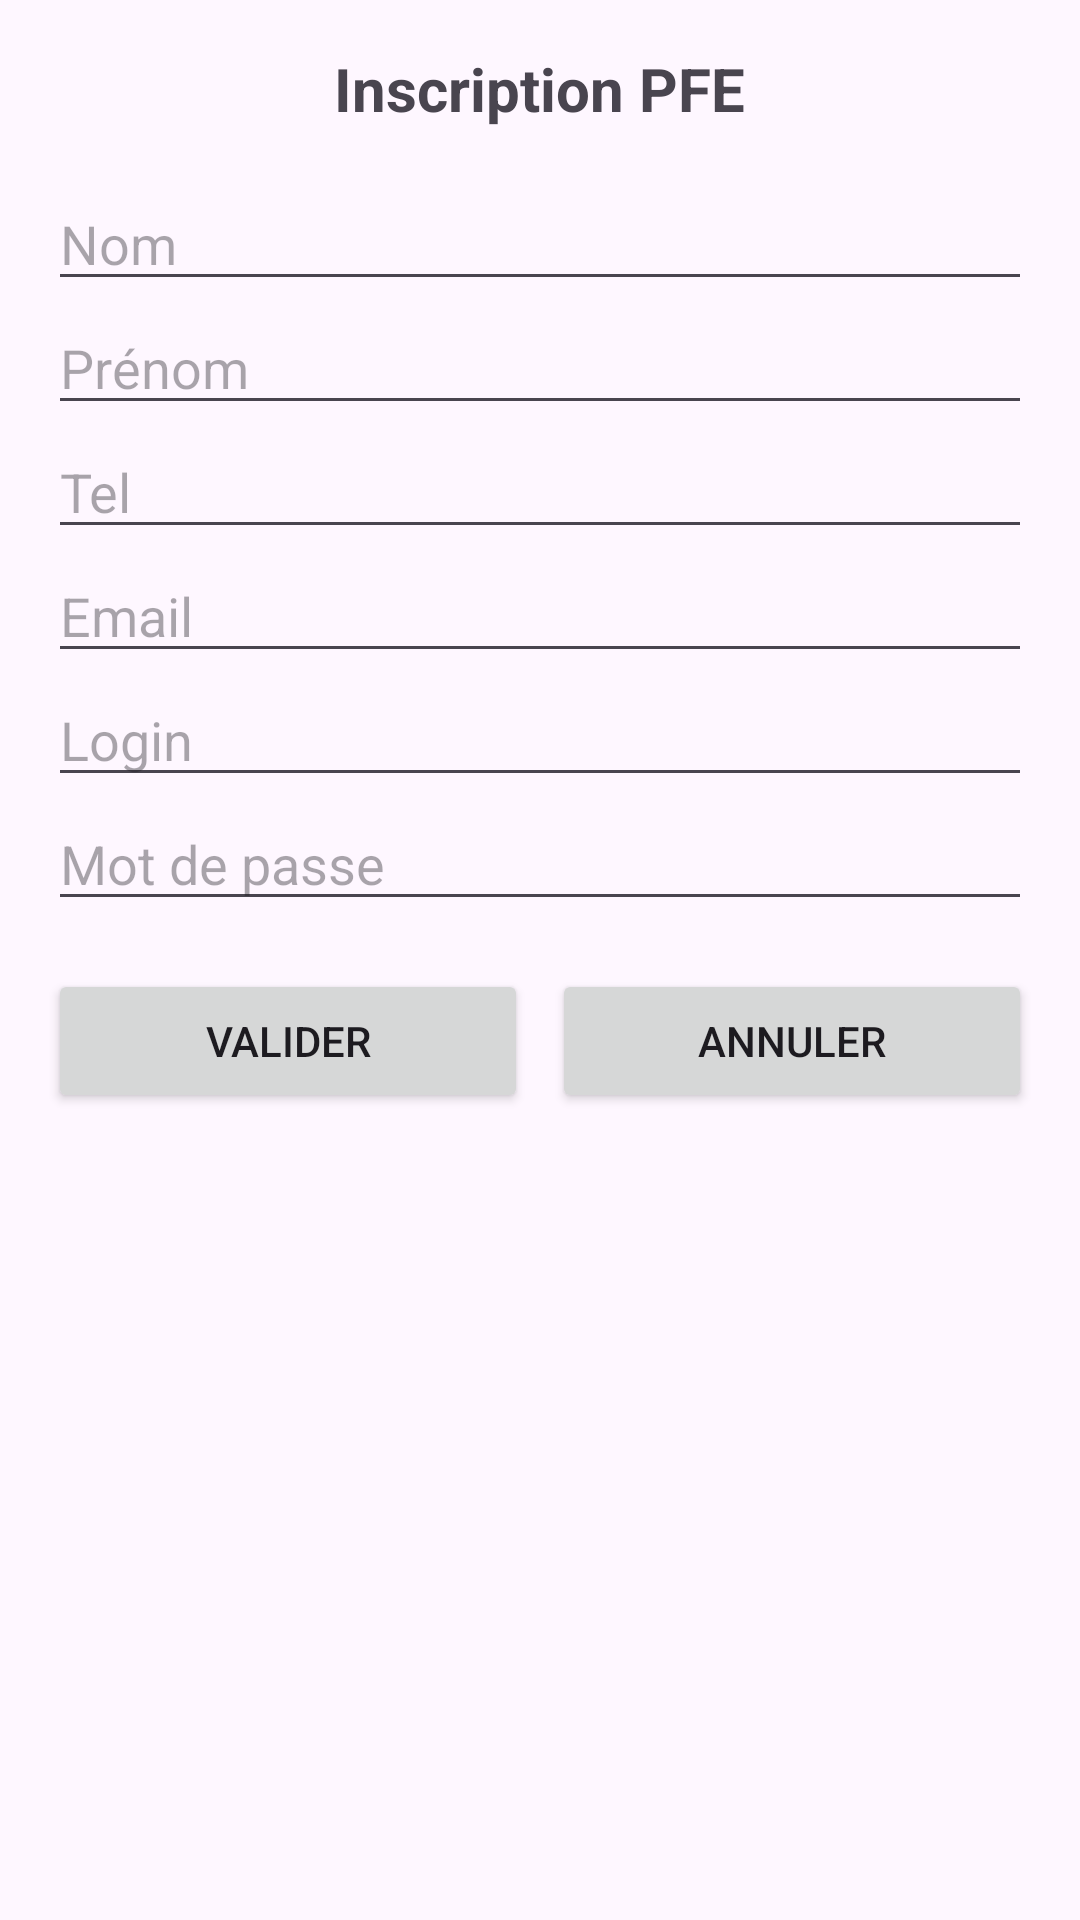

Produce the Android XML layout that renders to this screen, including the resource entries it uses.
<!-- AndroidManifest.xml: application theme Theme.MyApplicationsql -->
<!-- res/layout/activity_main.xml -->
<?xml version="1.0" encoding="utf-8"?>
<androidx.constraintlayout.widget.ConstraintLayout xmlns:android="http://schemas.android.com/apk/res/android"
    xmlns:app="http://schemas.android.com/apk/res-auto"
    xmlns:tools="http://schemas.android.com/tools"
    android:layout_width="match_parent"
    android:layout_height="match_parent"
    tools:context=".MainActivity">

    <LinearLayout
        xmlns:android="http://schemas.android.com/apk/res/android"
        android:layout_width="match_parent"
        android:layout_height="match_parent"
        android:orientation="vertical"
        android:padding="16dp">

        
        <TextView
            android:layout_width="wrap_content"
            android:layout_height="wrap_content"
            android:text="Inscription PFE"
            android:textSize="20sp"
            android:textStyle="bold"
            android:layout_gravity="center_horizontal"
            android:layout_marginBottom="16dp"/>

        
        <EditText
            android:id="@+id/Nom"
            android:layout_width="match_parent"
            android:layout_height="wrap_content"
            android:hint="Nom"
            android:inputType="text"/>

        
        <EditText
            android:id="@+id/Prenom"
            android:layout_width="match_parent"
            android:layout_height="wrap_content"
            android:hint="Prénom"
            android:inputType="text"/>

        
        <EditText
            android:id="@+id/Phone"
            android:layout_width="match_parent"
            android:layout_height="wrap_content"
            android:hint="Tel"
            android:inputType="phone"/>

        
        <EditText
            android:id="@+id/Email"
            android:layout_width="match_parent"
            android:layout_height="wrap_content"
            android:hint="Email"
            android:inputType="textEmailAddress"/>

        
        <EditText
            android:id="@+id/Login"
            android:layout_width="match_parent"
            android:layout_height="wrap_content"
            android:hint="Login"
            android:inputType="text"/>

        
        <EditText
            android:id="@+id/Mdp"
            android:layout_width="match_parent"
            android:layout_height="wrap_content"
            android:hint="Mot de passe"
            android:inputType="textPassword"/>

        
        <LinearLayout
            android:layout_width="match_parent"
            android:layout_height="wrap_content"
            android:orientation="horizontal"
            android:layout_marginTop="16dp">

            <Button
                android:id="@+id/btnValider"
                android:layout_width="0dp"
                android:layout_weight="1"
                android:layout_height="wrap_content"
                android:text="VALIDER"
                android:layout_marginEnd="8dp"/>

            <Button
                android:id="@+id/btnAnnuler"
                android:layout_width="0dp"
                android:layout_weight="1"
                android:layout_height="wrap_content"
                android:text="ANNULER"/>
        </LinearLayout>

    </LinearLayout>
</androidx.constraintlayout.widget.ConstraintLayout>
<!-- resources referenced by this layout -->
<resources>
  <style name="Theme.MyApplicationsql" parent="Base.Theme.MyApplicationsql" />
  <style name="Base.Theme.MyApplicationsql" parent="Theme.Material3.DayNight.NoActionBar">
          
          
      </style>
</resources>
